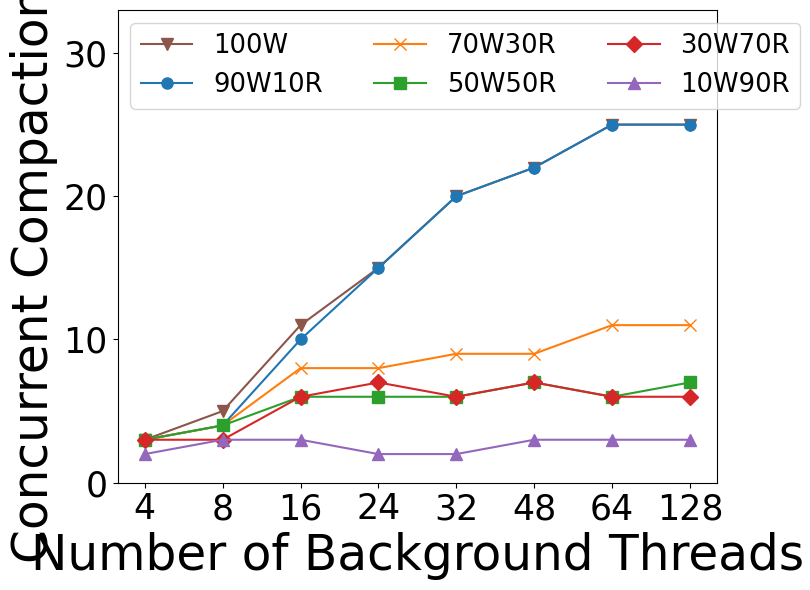

Reproduce this figure in Python.
import numpy as np
import matplotlib.pyplot as plt

plt.rcParams["font.family"] = "Times New Roman"

# Updated Data for Maximum Concurrent Compaction
configurations = ['4', '8', '16', '24', '32', '48', '64', '128']
max_concurrent_compaction = {
        '100W': [3, 5, 11, 15, 20, 22, 25, 25],
    '90W10R': [3, 4, 10, 15, 20, 22, 25, 25],
    '70W30R': [3, 4, 8, 8, 9, 9, 11, 11],
    '50W50R': [3, 4, 6, 6, 6, 7, 6, 7],
    '30W70R': [3, 3, 6, 7, 6, 7, 6, 6],
    '10W90R': [2, 3, 3, 2, 2, 3, 3, 3]
}

# Define markers and colors to match your style
markers = {
    '100W': 'v',   # Triangle down (new marker)
    '90W10R': 'o',  # Circle
    '70W30R': 'x',  # Cross
    '50W50R': 's',  # Square
    '30W70R': 'D',  # Diamond
    '10W90R': '^'   # Triangle up
}

colors = {
    '100W': '#8c564b',  # Brown for 100W
    '90W10R': '#1f77b4',  # Blue
    '70W30R': '#ff7f0e',  # Orange
    '50W50R': '#2ca02c',  # Green
    '30W70R': '#d62728',  # Red
    '10W90R': '#9467bd'   # Purple
}

marker_size = 8  # Set a larger marker size

# Create the figure and axis with a 4:3 aspect ratio
fig, ax = plt.subplots(figsize=(8, 6))  # 4:3 aspect ratio

# Plot each workload type as a line plot with different markers and colors
for workload, compaction in max_concurrent_compaction.items():
    ax.plot(configurations, compaction, marker=markers[workload], color=colors[workload], label=workload, markersize=marker_size)

# Setting the axis labels with larger font sizes
ax.set_xlabel('Number of Background Threads', fontsize=35)
ax.set_ylabel('Concurrent Compaction #', fontsize=35)
ax.set_xticks(np.arange(len(configurations)))  # Ensures that only the specific tick values are shown
ax.set_xticklabels(configurations, fontsize=25)
ax.yaxis.set_tick_params(labelsize=25)
ax.xaxis.set_tick_params(labelsize=25)

ax.set_ylim(0, 33)

# Adding the legend with a larger font size, positioned in the upper left
ax.legend(ncol=3, fontsize=18.6, title_fontsize=25, loc='upper left')

# Save the plot as a PDF with 4:3 aspect ratio
plt.tight_layout()
plt.savefig('MaxConCompaction-BKThreads.pdf', format='pdf')

# Show the plot (not needed if you are running this in a script and saving the figure)
plt.show()
